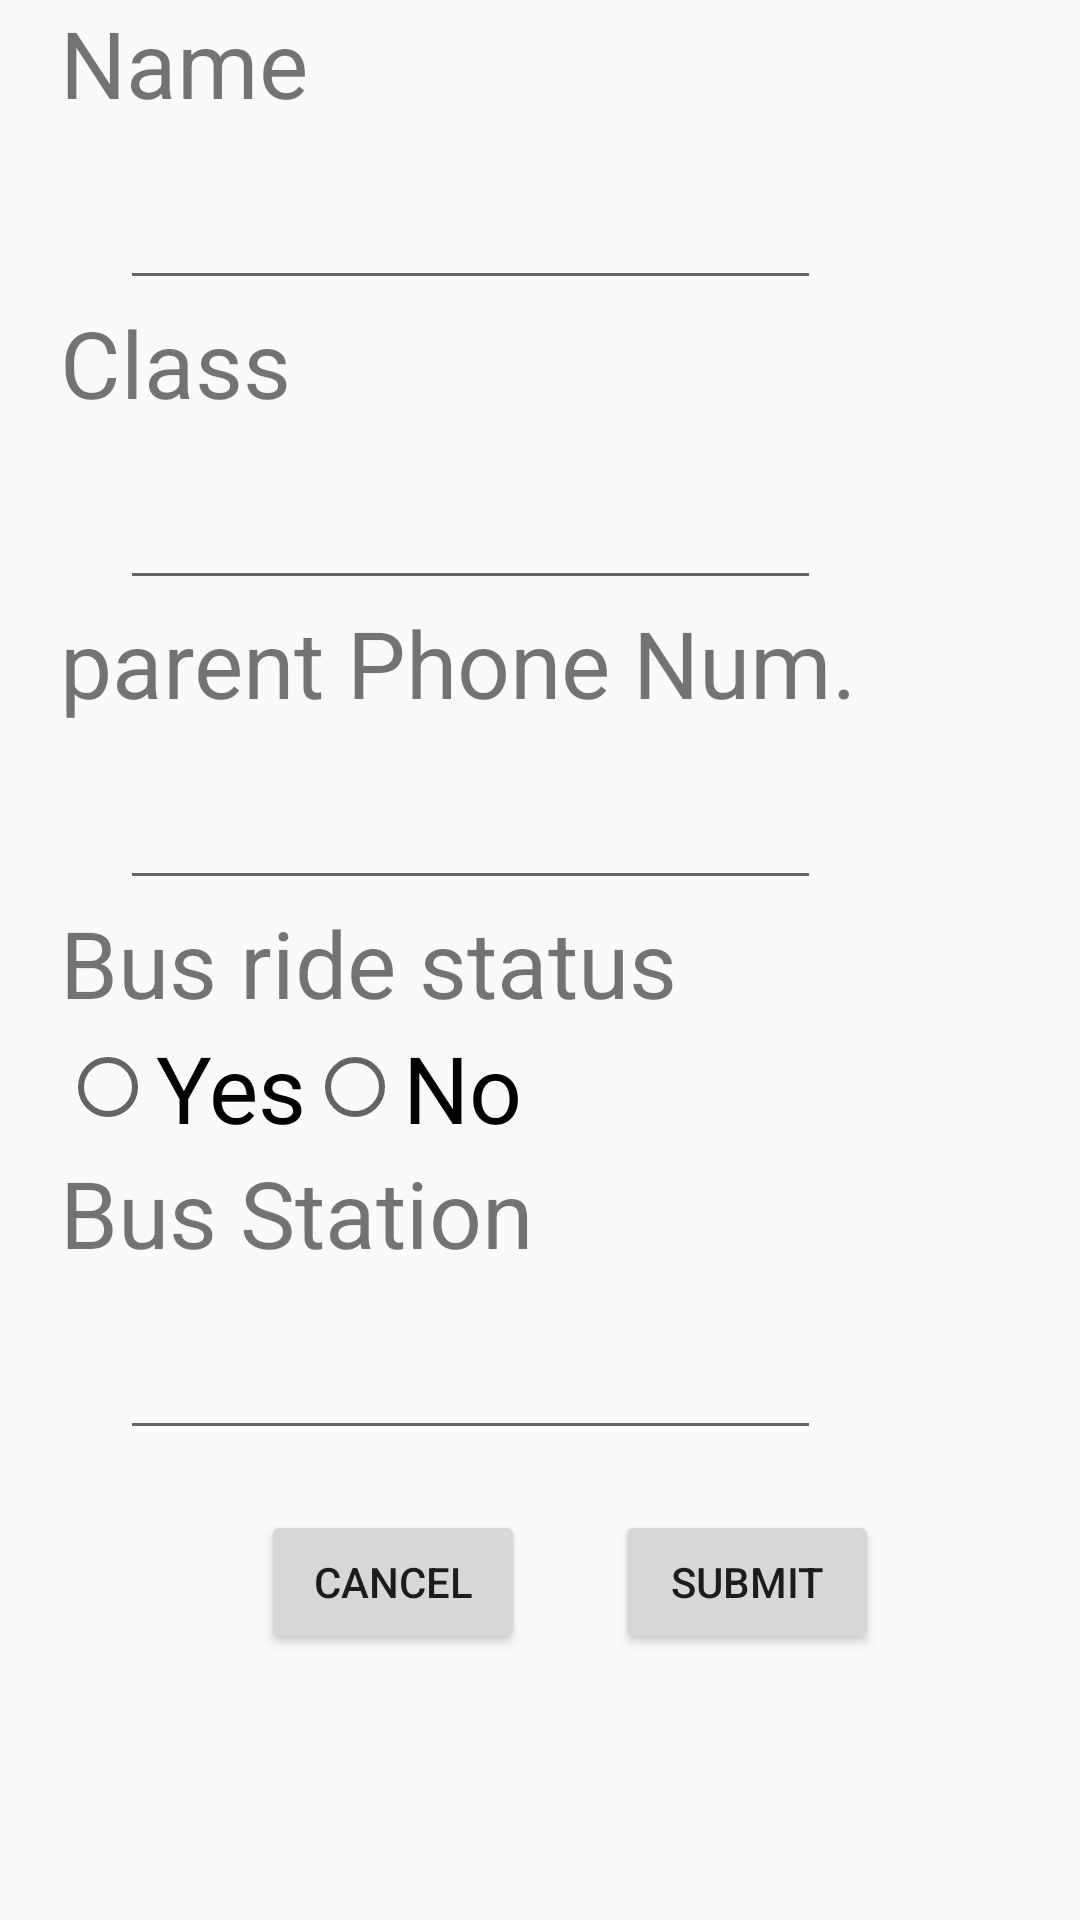

The Android layout XML behind this screen, and the referenced resources:
<!-- AndroidManifest.xml: application theme AppTheme -->
<!-- res/layout/activity_h__register_child.xml -->
<?xml version="1.0" encoding="utf-8"?>
<android.support.constraint.ConstraintLayout xmlns:android="http://schemas.android.com/apk/res/android"
    xmlns:app="http://schemas.android.com/apk/res-auto"
    xmlns:tools="http://schemas.android.com/tools"
    android:layout_width="match_parent"
    android:layout_height="match_parent"
    tools:context=".H_Register_child">
    <LinearLayout
        android:layout_width="match_parent"
        android:layout_height="wrap_content"
        android:orientation="vertical"
        android:layout_marginLeft="20dp">

        <LinearLayout
            android:layout_width="match_parent"
            android:layout_height="wrap_content"
            android:layout_marginBottom="20dp"
            android:orientation="vertical">

            <TextView
                android:layout_width="match_parent"
                android:layout_height="wrap_content"
                android:text="Name"
                android:textSize="15pt"/>

            <EditText
                android:layout_width="40mm"
                android:layout_height="10mm"
                android:id="@+id/childName"
                android:layout_marginLeft="20dp"/>

            <TextView
                android:layout_width="match_parent"
                android:layout_height="wrap_content"
                android:text="Class"
                android:textSize="15pt"/>

            <EditText
                android:layout_width="40mm"
                android:layout_height="10mm"
                android:layout_marginLeft="20dp"
                android:id="@+id/childClass"/>

            <TextView
                android:layout_width="match_parent"
                android:layout_height="wrap_content"
                android:text="parent Phone Num."
                android:textSize="15pt"/>

            <EditText
                android:layout_width="40mm"
                android:layout_height="10mm"
                android:layout_marginLeft="20dp"
                android:id="@+id/parentPhoneNum"/>

            <TextView
                android:layout_width="match_parent"
                android:layout_height="wrap_content"
                android:text="Bus ride status"
                android:textSize="15pt"/>

            <RadioGroup
                android:layout_width="match_parent"
                android:layout_height="wrap_content"
                android:orientation="horizontal"
                >
                <RadioButton
                    android:id="@+id/busYes"
                    android:layout_width="wrap_content"
                    android:layout_height="wrap_content"
                    android:text="Yes"
                    android:textSize="15pt"/>
                <RadioButton
                    android:id="@+id/busNo"
                    android:layout_width="wrap_content"
                    android:layout_height="wrap_content"
                    android:text="No"
                    android:textSize="15pt"/>
            </RadioGroup>
            <TextView
                android:layout_width="match_parent"
                android:layout_height="wrap_content"
                android:text="Bus Station"
                android:textSize="15pt"/>

            <EditText
                android:layout_width="40mm"
                android:layout_height="10mm"
                android:layout_marginLeft="20dp"
                android:id="@+id/childBusStation"/>


        </LinearLayout>



        <LinearLayout
            android:layout_width="match_parent"
            android:layout_height="wrap_content"
            android:orientation="horizontal"
            android:layout_marginBottom="20dp"
            android:gravity="center">

            <Button
                android:layout_width="wrap_content"
                android:layout_height="match_parent"
                android:layout_marginRight="15dp"
                android:text="Cancel"
                android:id="@+id/childRegCancel"/>

            <Button
                android:layout_width="wrap_content"
                android:layout_height="match_parent"
                android:layout_marginLeft="15dp"
                android:text="Submit"
                android:id="@+id/childMakeQR"/>

        </LinearLayout>

    </LinearLayout>
</android.support.constraint.ConstraintLayout>
<!-- resources referenced by this layout -->
<resources>
  <style name="AppTheme" parent="Theme.AppCompat.Light.NoActionBar">
          
          <item name="colorPrimary">@color/colorPrimary</item>
          <item name="colorPrimaryDark">@color/colorPrimaryDark</item>
          <item name="colorAccent">@color/colorAccent</item>
      </style>
  <color name="colorPrimary">#3F51B5</color>
  <color name="colorPrimaryDark">#303F9F</color>
  <color name="colorAccent">#FF4081</color>
</resources>
